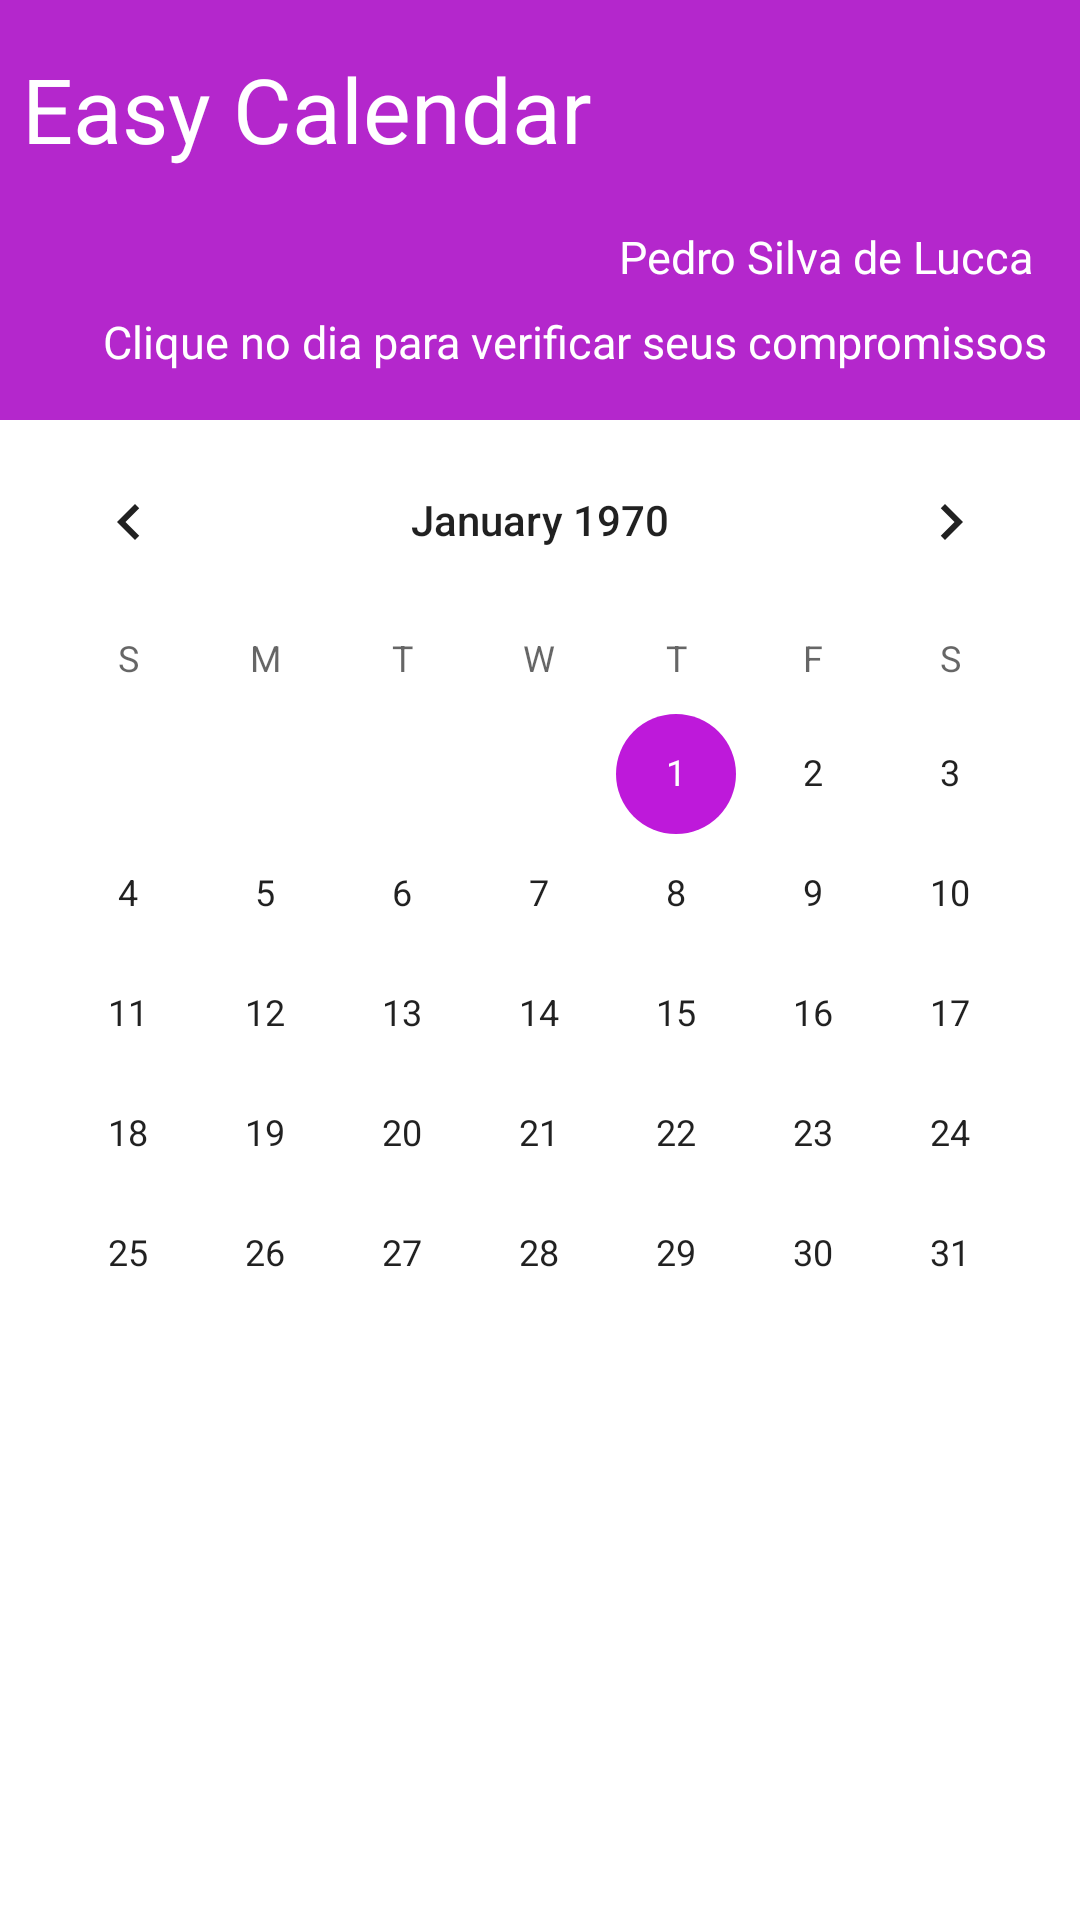

This screen was rendered from an Android layout file. Write that file and the resources it references.
<!-- AndroidManifest.xml: application theme Theme.NoteApp -->
<!-- res/layout/content_principal.xml -->
<?xml version="1.0" encoding="utf-8"?>
<LinearLayout xmlns:android="http://schemas.android.com/apk/res/android"
    xmlns:app="http://schemas.android.com/apk/res-auto"
    xmlns:tools="http://schemas.android.com/tools"
    android:layout_width="match_parent"
    android:layout_height="match_parent"
    android:background="#FFFFFF"
    android:orientation="vertical"
    app:layout_behavior="@string/appbar_scrolling_view_behavior">

    <androidx.constraintlayout.widget.ConstraintLayout
        android:layout_width="match_parent"
        android:layout_height="140dp"
        android:background="#B427CC"
        android:elevation="0dp">

        <TextView
            android:id="@+id/textView8"
            android:layout_width="0dp"
            android:layout_height="wrap_content"
            android:layout_marginTop="16dp"
            android:text=" Easy Calendar"
            android:textAllCaps="false"
            android:textColor="#FFFFFF"
            android:textSize="30dp"
            android:visibility="visible"
            app:layout_constraintEnd_toEndOf="parent"
            app:layout_constraintStart_toStartOf="parent"
            app:layout_constraintTop_toTopOf="parent" />

        <TextView
            android:id="@+id/textView4"
            android:layout_width="0dp"
            android:layout_height="wrap_content"
            android:layout_marginBottom="16dp"
            android:text="Clique no dia para verificar seus compromissos   "
            android:textAlignment="textEnd"
            android:textColor="#FFFFFF"
            android:textSize="15sp"
            app:layout_constraintBottom_toBottomOf="parent"
            app:layout_constraintEnd_toEndOf="parent"
            app:layout_constraintHorizontal_bias="0.838"
            app:layout_constraintStart_toStartOf="parent" />

        <TextView
            android:id="@+id/txtNomeProprietario"
            android:layout_width="0dp"
            android:layout_height="wrap_content"
            android:layout_marginEnd="16dp"
            android:layout_marginBottom="8dp"
            android:text="Pedro Silva de Lucca"
            android:textAlignment="textEnd"
            android:textColor="#FFFFFF"
            android:textSize="15sp"
            app:layout_constraintBottom_toTopOf="@+id/textView4"
            app:layout_constraintEnd_toEndOf="parent"
            app:layout_constraintTop_toTopOf="parent"
            app:layout_constraintVertical_bias="1.0" />

    </androidx.constraintlayout.widget.ConstraintLayout>

    <androidx.constraintlayout.widget.ConstraintLayout
        android:layout_width="match_parent"
        android:layout_height="match_parent">

        <CalendarView
            android:id="@+id/calendarView"
            android:layout_width="0dp"
            android:layout_height="wrap_content"
            android:layout_alignParentLeft="true"
            android:layout_alignParentTop="true"
            app:layout_constraintEnd_toEndOf="parent"
            app:layout_constraintHorizontal_bias="0.491"
            app:layout_constraintStart_toStartOf="parent"
            app:layout_constraintTop_toTopOf="parent"
            tools:ignore="DuplicateClickableBoundsCheck" />

        <androidx.recyclerview.widget.RecyclerView
            android:id="@+id/recyclerTarefas"
            android:layout_width="0dp"
            android:layout_height="0dp"
            android:layout_marginStart="8dp"
            android:layout_marginTop="-3dp"
            android:layout_marginEnd="8dp"
            android:layout_marginBottom="8dp"
            app:layout_constraintBottom_toBottomOf="parent"
            app:layout_constraintEnd_toEndOf="parent"
            app:layout_constraintHorizontal_bias="0.0"
            app:layout_constraintStart_toStartOf="parent"
            app:layout_constraintTop_toBottomOf="@+id/imageView6" />

        <TextView
            android:id="@+id/txtSemtarefasHj"
            android:layout_width="wrap_content"
            android:layout_height="wrap_content"
            android:text="Sem tarefas"
            android:textSize="19sp"
            android:visibility="invisible"
            app:layout_constraintBottom_toBottomOf="@+id/recyclerTarefas"
            app:layout_constraintEnd_toEndOf="@+id/recyclerTarefas"
            app:layout_constraintStart_toStartOf="@+id/recyclerTarefas"
            app:layout_constraintTop_toTopOf="@+id/recyclerTarefas" />

        <ImageView
            android:id="@+id/imageView6"
            android:layout_width="0dp"
            android:layout_height="45dp"
            android:scaleType="centerCrop"
            app:layout_constraintEnd_toEndOf="parent"
            app:layout_constraintHorizontal_bias="0.0"
            app:layout_constraintStart_toStartOf="parent"
            app:layout_constraintTop_toBottomOf="@+id/calendarView"
            app:srcCompat="@drawable/divisor" />

    </androidx.constraintlayout.widget.ConstraintLayout>

</LinearLayout>
<!-- resources referenced by this layout -->
<resources>
  <style name="Theme.NoteApp" parent="Theme.MaterialComponents.DayNight.NoActionBar">
          
          <item name="colorPrimary">#D121EF</item>
          <item name="colorPrimaryVariant">#9C27B0</item>
          <item name="colorOnPrimary">@color/white</item>
          
          <item name="colorSecondary">#BE19DA</item>
  
          
  
  
          <item name="colorSecondaryVariant">@color/teal_700</item>
          <item name="colorOnSecondary">@color/white</item>
          
          <item name="android:statusBarColor" tools:targetApi="l">?attr/colorPrimaryVariant</item>
          
      </style>
  <color name="white">#FFFFFFFF</color>
  <color name="teal_700">#FF018786</color>
</resources>
